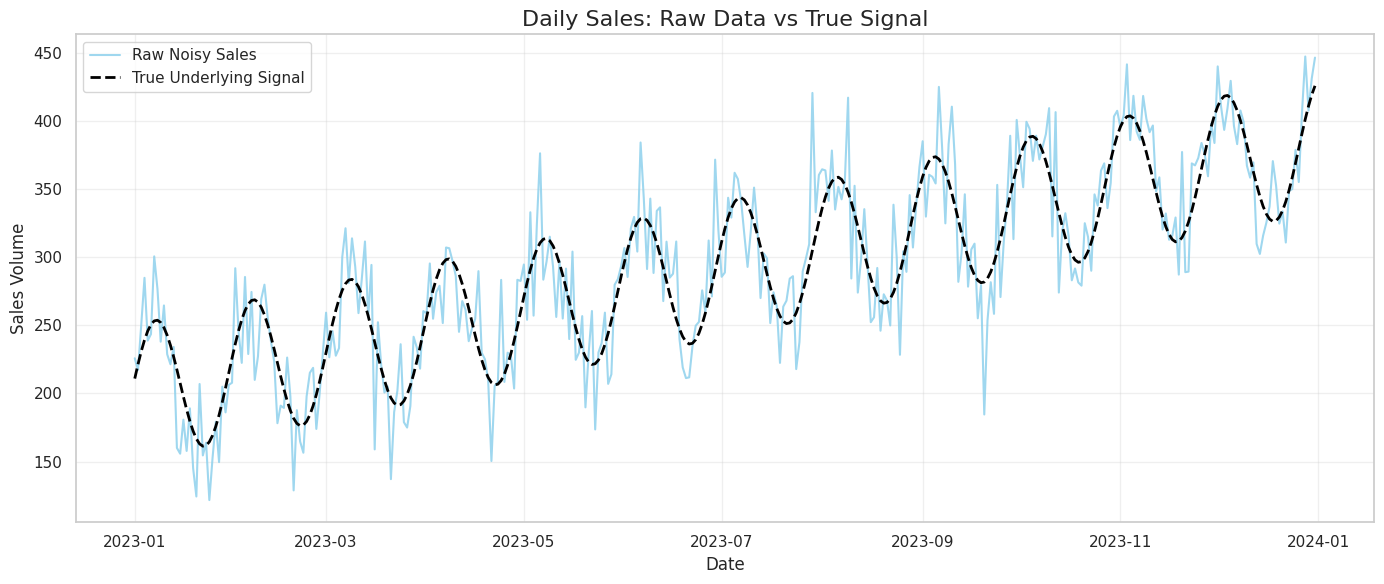
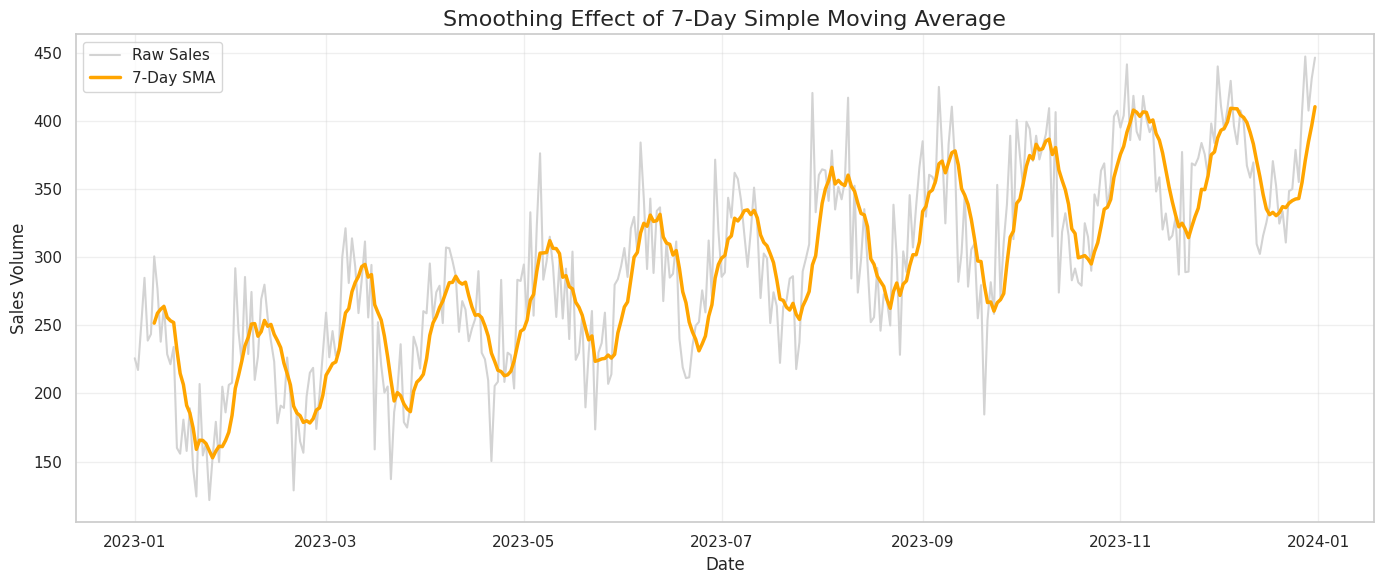
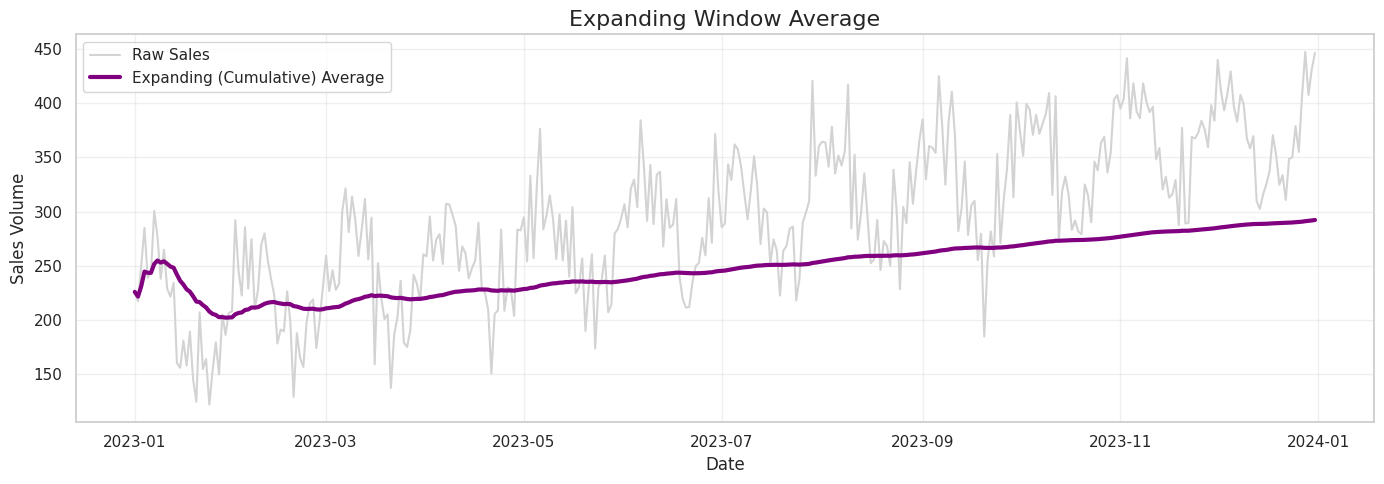
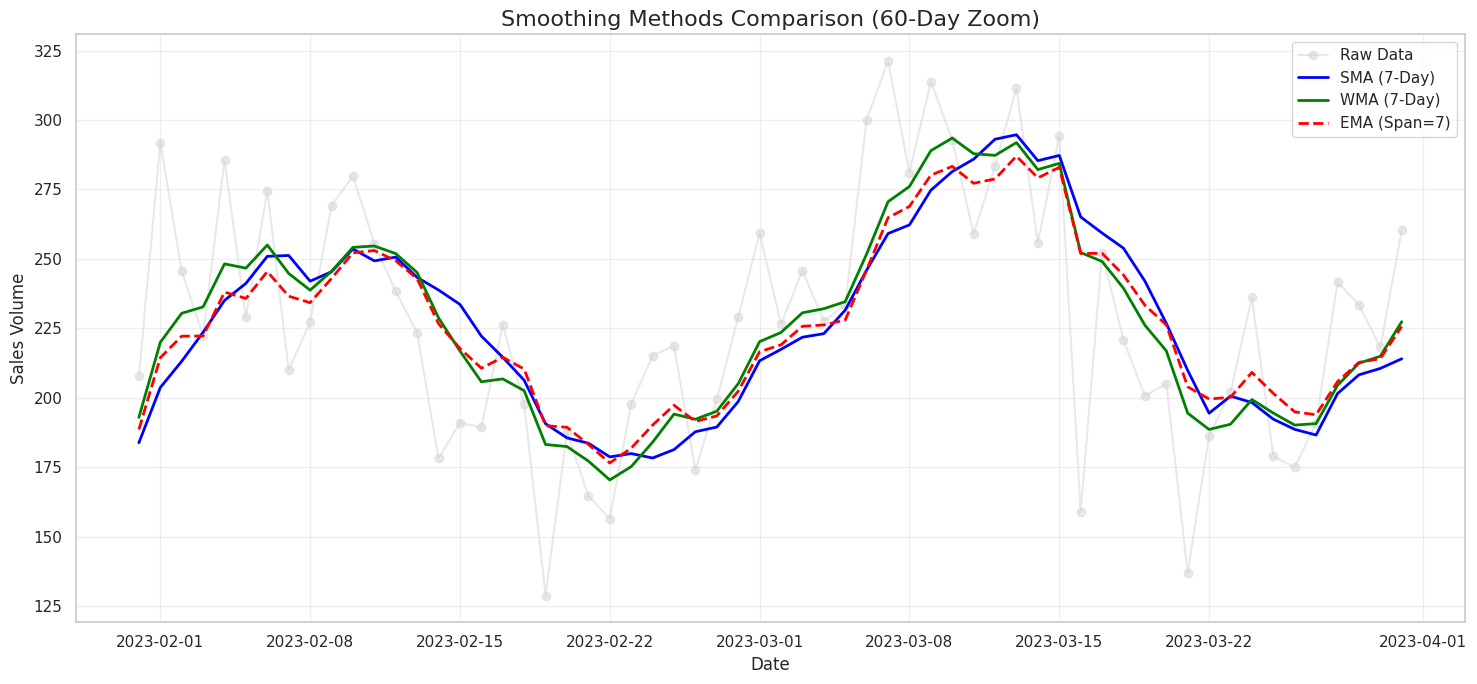

Generate these figures, in order, with matplotlib: (Note: this script raises an exception after producing the figures.)
# Always start with imports
import numpy as np
import pandas as pd
import matplotlib.pyplot as plt
import seaborn as sns
from scipy import stats

# Set display options for pandas
pd.set_option('display.max_rows', 100)
pd.set_option('display.max_columns', None)

# Set plotting aesthetics
sns.set_theme(style="whitegrid")
plt.rcParams['figure.figsize'] = (12, 6)

# Set random seed for reproducibility
np.random.seed(42)

print("Step 1: All necessary libraries successfully imported!")

# Step 2: Create synthetic daily sales data
days = np.arange(1, 366)
dates = pd.date_range(start="2023-01-01", periods=365, freq="D")

# 1. Base trend: Steady growth over the year
trend = days * 0.5

# 2. Seasonality: Monthly cycles (30 days)
seasonality = 50 * np.sin(2 * np.pi * days / 30)

# 3. Noise: Random spikes and drops representing daily volatility
noise = np.random.normal(loc=0, scale=30, size=365)

# Combine to form the true signal and the noisy observation
true_signal = 200 + trend + seasonality
observed_sales = true_signal + noise

# Assemble DataFrame
df = pd.DataFrame({
    'date': dates,
    'day_index': days,
    'true_signal': true_signal,
    'raw_sales': observed_sales
})

print("Synthetic Sales Dataset Created!\n")
print(df.info())
print("\nFirst 5 rows:")
print(df.head())

plt.figure(figsize=(14, 6))
plt.plot(df['date'], df['raw_sales'], color='skyblue', alpha=0.8, label='Raw Noisy Sales')
plt.plot(df['date'], df['true_signal'], color='black', linewidth=2, linestyle='--', label='True Underlying Signal')

plt.title('Daily Sales: Raw Data vs True Signal', fontsize=16)
plt.xlabel('Date', fontsize=12)
plt.ylabel('Sales Volume', fontsize=12)
plt.legend()
plt.grid(alpha=0.3)
plt.tight_layout()
plt.show()

print("Diagnostic: The raw data fluctuates wildly around the true signal. If fed directly to a model, the algorithm might over-index on the noise.")

# Apply 7-Day Simple Moving Average using pandas rolling()
df['sma_7'] = df['raw_sales'].rolling(window=7).mean()

print("Calculated 7-Day Simple Moving Average.")
print("Notice that the first 6 rows are NaN because a full 7-day look-back window isn't available yet.")
print(df[['date', 'raw_sales', 'sma_7']].head(10))

plt.figure(figsize=(14, 6))
plt.plot(df['date'], df['raw_sales'], color='lightgray', label='Raw Sales')
plt.plot(df['date'], df['sma_7'], color='orange', linewidth=2.5, label='7-Day SMA')

plt.title('Smoothing Effect of 7-Day Simple Moving Average', fontsize=16)
plt.xlabel('Date', fontsize=12)
plt.ylabel('Sales Volume', fontsize=12)
plt.legend()
plt.grid(alpha=0.3)
plt.tight_layout()
plt.show()

print("Insight: The orange line is much smoother and begins to clearly reveal the monthly sine-wave seasonality.")

# Define linearly increasing weights [1, 2, 3, 4, 5, 6, 7]
weights = np.arange(1, 8)

def calculate_wma(window_data):
    # Dot product of data and weights, divided by sum of weights
    return np.dot(window_data, weights) / weights.sum()

# Apply using pandas rolling().apply()
df['wma_7'] = df['raw_sales'].rolling(window=7).apply(calculate_wma, raw=True)

print("Calculated 7-Day Weighted Moving Average.")
print(df[['date', 'raw_sales', 'sma_7', 'wma_7']].iloc[5:10])

# Apply Exponential Moving Average using pandas ewm()
# span=7 roughly corresponds to a 7-day moving window in terms of weight distribution
df['ema_7'] = df['raw_sales'].ewm(span=7, adjust=False).mean()

print("Calculated 7-Day Exponential Moving Average.")
print("Notice that EMA doesn't produce NaNs at the beginning; it starts immediately with the first value.")
print(df[['date', 'raw_sales', 'sma_7', 'wma_7', 'ema_7']].head(10))

# Apply expanding average using pandas expanding()
df['expanding_avg'] = df['raw_sales'].expanding().mean()

plt.figure(figsize=(14, 5))
plt.plot(df['date'], df['raw_sales'], color='lightgray', label='Raw Sales')
plt.plot(df['date'], df['expanding_avg'], color='purple', linewidth=3, label='Expanding (Cumulative) Average')

plt.title('Expanding Window Average', fontsize=16)
plt.xlabel('Date')
plt.ylabel('Sales Volume')
plt.legend()
plt.grid(alpha=0.3)
plt.tight_layout()
plt.show()

print("Insight: The expanding average stabilizes over time, showing the absolute macroscopic center of the dataset.")

# Zoom in on a 60-day slice to see the differences clearly
df_subset = df.iloc[30:90]

plt.figure(figsize=(15, 7))
plt.plot(df_subset['date'], df_subset['raw_sales'], color='lightgray', marker='o', alpha=0.5, label='Raw Data')
plt.plot(df_subset['date'], df_subset['sma_7'], color='blue', linewidth=2, label='SMA (7-Day)')
plt.plot(df_subset['date'], df_subset['wma_7'], color='green', linewidth=2, label='WMA (7-Day)')
plt.plot(df_subset['date'], df_subset['ema_7'], color='red', linewidth=2, linestyle='--', label='EMA (Span=7)')

plt.title('Smoothing Methods Comparison (60-Day Zoom)', fontsize=16)
plt.xlabel('Date', fontsize=12)
plt.ylabel('Sales Volume', fontsize=12)
plt.legend()
plt.grid(alpha=0.3)
plt.tight_layout()
plt.show()

print("Observation: EMA (red) and WMA (green) hug the recent changes tighter than the SMA (blue).")
print("SMA suffers the most from 'lag' during sudden shifts in momentum.")

# Drop initial NaNs for a perfectly fair, aligned comparison
eval_df = df.dropna().copy()

# Calculate Mean Absolute Error compared to the TRUE hidden signal
mae_raw = np.abs(eval_df['raw_sales'] - eval_df['true_signal']).mean()
mae_sma = np.abs(eval_df['sma_7'] - eval_df['true_signal']).mean()
mae_wma = np.abs(eval_df['wma_7'] - eval_df['true_signal']).mean()
mae_ema = np.abs(eval_df['ema_7'] - eval_df['true_signal']).mean()

print("--- Mean Absolute Error (vs True Underlying Signal) ---")
print(f"Raw Data Error: {mae_raw:.2f}")
print(f"SMA-7 Error:    {mae_sma:.2f}")
print(f"WMA-7 Error:    {mae_wma:.2f}")
print(f"EMA-7 Error:    {mae_ema:.2f}")

print("\nTakeaway: Smoothing significantly reduced the error. The SMA actually performed best at recovering the broad, slow-moving sine wave because it filtered out the most noise entirely, even if it lagged slightly.")

# Display the NaNs
print("Missing values before handling:")
print(df[['sma_7', 'wma_7']].head(8))

# Technique 1: Backfilling (carrying the first valid observation backwards)
df['sma_7_filled'] = df['sma_7'].fillna(method='bfill')

# Technique 2: Dropping (If dataset is large enough, simply drop the first N rows)
df_clean = df.dropna(subset=['wma_7'])

print("\nMissing values in SMA after Backfill:", df['sma_7_filled'].isna().sum())
print("Rows remaining after DropNA:", len(df_clean))

# --- EXERCISE 1 SOLUTION ---

df['sma_30'] = df['raw_sales'].rolling(window=30).mean()

print("30-Day SMA Calculated!")
print(f"Number of initial NaNs generated: {df['sma_30'].isna().sum()}")

# --- EXERCISE 2 SOLUTION ---

plt.figure(figsize=(15, 6))
plt.plot(df['date'], df['raw_sales'], color='lightgray', alpha=0.5, label='Raw Data')
plt.plot(df['date'], df['sma_7'], color='orange', linewidth=2, label='7-Day SMA (Micro Trend)')
plt.plot(df['date'], df['sma_30'], color='darkblue', linewidth=3, label='30-Day SMA (Macro Trend)')

plt.title('Impact of Window Size on Smoothing Features', fontsize=16)
plt.xlabel('Date')
plt.ylabel('Sales Volume')
plt.legend()
plt.grid(alpha=0.3)
plt.tight_layout()
plt.show()

print("Insight: A 30-day window completely erases the 30-day seasonal sine wave, exposing the straight upward linear trend perfectly!")

print("---------------------------------------------------")
print("Notebook Execution Complete.")
print("You have successfully mastered Data Smoothing techniques!")
print("---------------------------------------------------")
